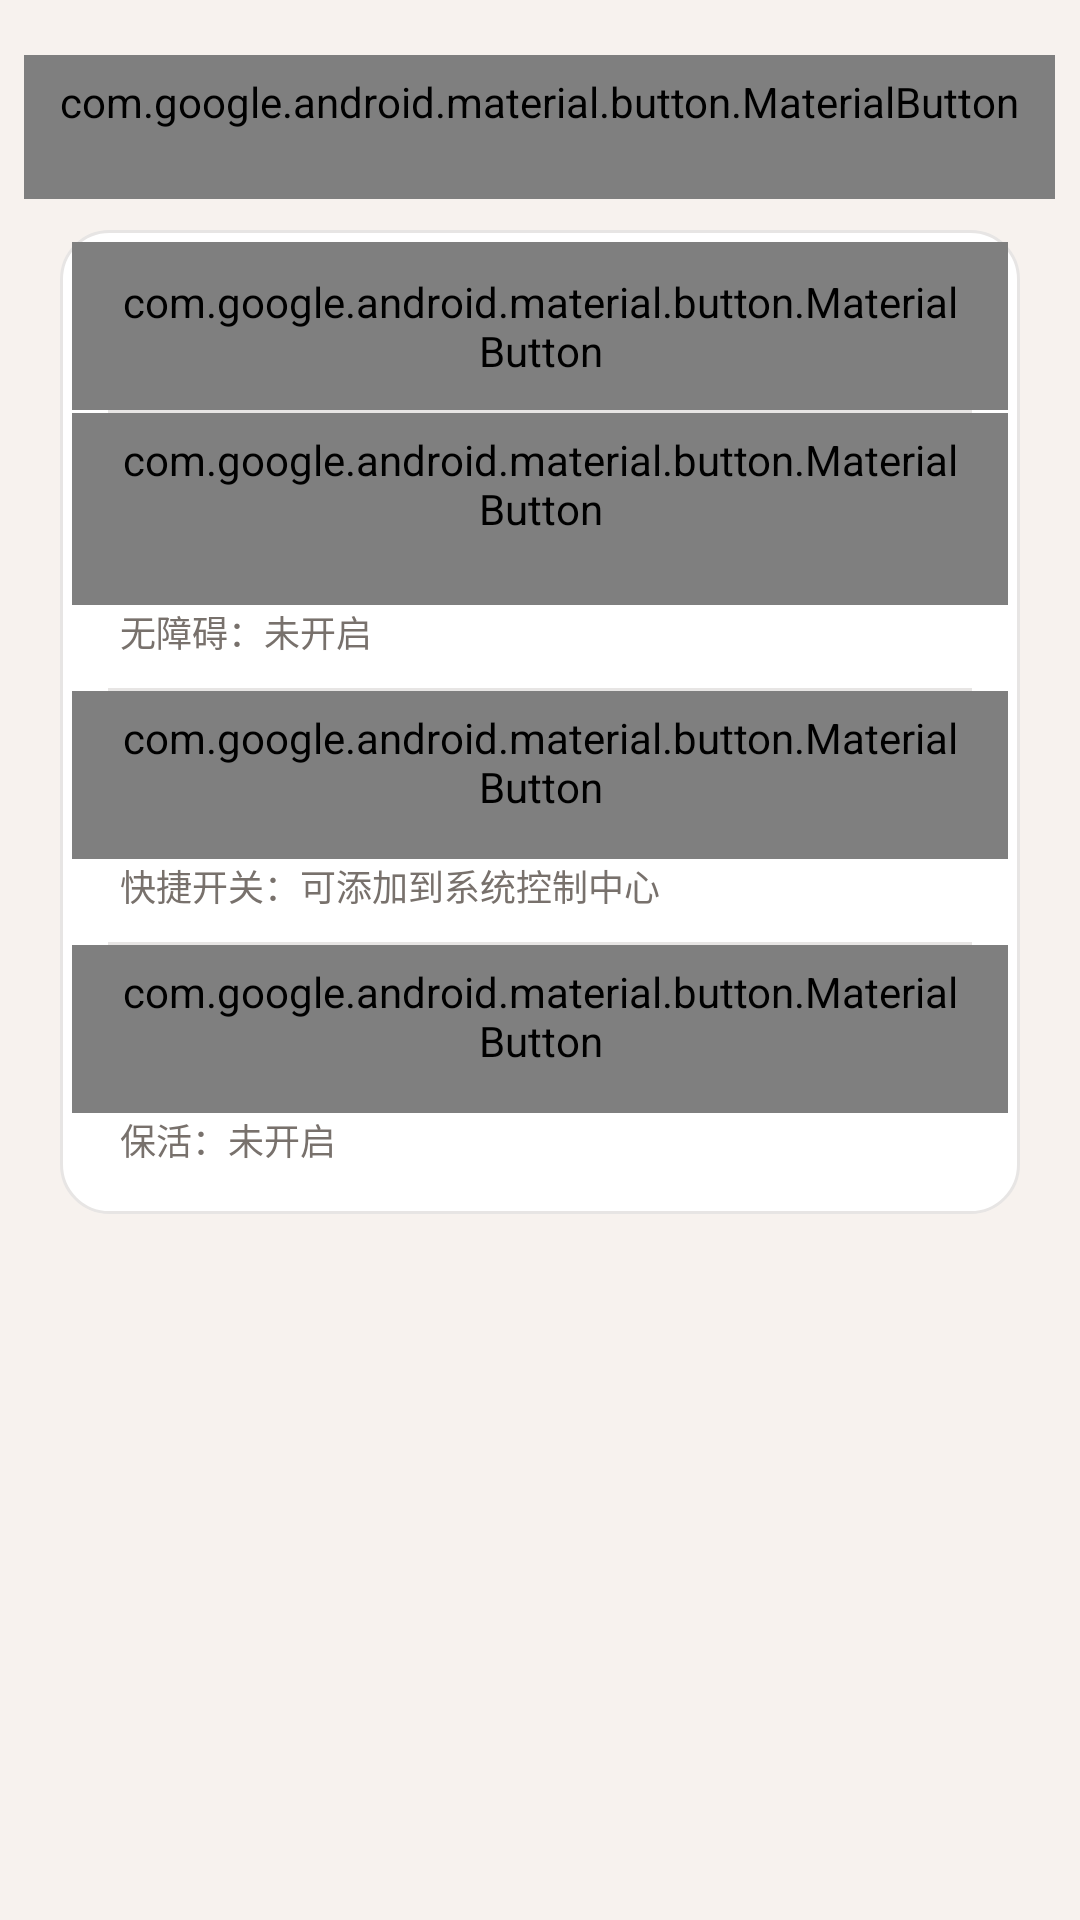

Write the Android layout XML for this screen, with the resource values it uses.
<!-- AndroidManifest.xml: application theme Theme.PickupCodePrinter -->
<!-- res/layout/activity_settings.xml -->
<?xml version="1.0" encoding="utf-8"?>
<LinearLayout xmlns:android="http://schemas.android.com/apk/res/android"
    android:layout_width="match_parent"
    android:layout_height="match_parent"
    android:background="@color/bg"
    android:orientation="vertical">

    <LinearLayout
        android:layout_width="match_parent"
        android:layout_height="wrap_content"
        android:gravity="center_vertical"
        android:orientation="horizontal"
        android:paddingHorizontal="8dp"
        android:paddingTop="16dp"
        android:paddingBottom="8dp">

        <com.google.android.material.button.MaterialButton
            android:id="@+id/btnBack"
            style="@style/Widget.Material3.Button.TextButton"
            android:layout_width="wrap_content"
            android:layout_height="wrap_content"
            android:text="返回" />

        <TextView
            android:layout_width="0dp"
            android:layout_height="wrap_content"
            android:layout_weight="1"
            android:gravity="center"
            android:text="@string/settings"
            android:textColor="@color/ink"
            android:textSize="18sp"
            android:textStyle="bold" />

        <View
            android:layout_width="64dp"
            android:layout_height="1dp" />
    </LinearLayout>

    <androidx.core.widget.NestedScrollView
        android:layout_width="match_parent"
        android:layout_height="match_parent"
        android:fillViewport="true">

        <LinearLayout
            android:layout_width="match_parent"
            android:layout_height="wrap_content"
            android:orientation="vertical"
            android:paddingHorizontal="20dp"
            android:paddingBottom="32dp">

            <LinearLayout
                android:layout_width="match_parent"
                android:layout_height="wrap_content"
                android:background="@drawable/bg_card"
                android:orientation="vertical"
                android:padding="4dp">

                <com.google.android.material.button.MaterialButton
                    android:id="@+id/btnPrintLayout"
                    style="@style/Widget.Material3.Button.TextButton"
                    android:layout_width="match_parent"
                    android:layout_height="56dp"
                    android:gravity="start|center_vertical"
                    android:paddingHorizontal="16dp"
                    android:text="打印编排"
                    android:textColor="@color/ink"
                    android:textSize="16sp" />

                <View
                    android:layout_width="match_parent"
                    android:layout_height="1dp"
                    android:layout_marginHorizontal="12dp"
                    android:background="@color/stroke" />

                <com.google.android.material.button.MaterialButton
                    android:id="@+id/btnEnableAccessibility"
                    style="@style/Widget.Material3.Button.TextButton"
                    android:layout_width="match_parent"
                    android:layout_height="wrap_content"
                    android:gravity="start|center_vertical"
                    android:minHeight="64dp"
                    android:paddingHorizontal="16dp"
                    android:text="@string/enable_accessibility"
                    android:textAlignment="viewStart"
                    android:textColor="@color/ink"
                    android:textSize="16sp" />

                <TextView
                    android:id="@+id/tvAccessibilityStatus"
                    android:layout_width="match_parent"
                    android:layout_height="wrap_content"
                    android:paddingHorizontal="16dp"
                    android:paddingBottom="10dp"
                    android:text="无障碍：未开启"
                    android:textColor="@color/muted"
                    android:textSize="12sp" />

                <View
                    android:layout_width="match_parent"
                    android:layout_height="1dp"
                    android:layout_marginHorizontal="12dp"
                    android:background="@color/stroke" />

                <com.google.android.material.button.MaterialButton
                    android:id="@+id/btnAddQsTiles"
                    style="@style/Widget.Material3.Button.TextButton"
                    android:layout_width="match_parent"
                    android:layout_height="wrap_content"
                    android:gravity="start|center_vertical"
                    android:minHeight="56dp"
                    android:paddingHorizontal="16dp"
                    android:text="@string/add_qs_tiles"
                    android:textAlignment="viewStart"
                    android:textColor="@color/ink"
                    android:textSize="16sp" />

                <TextView
                    android:id="@+id/tvQuickEntryStatus"
                    android:layout_width="match_parent"
                    android:layout_height="wrap_content"
                    android:paddingHorizontal="16dp"
                    android:paddingBottom="10dp"
                    android:text="快捷开关：可添加到系统控制中心"
                    android:textColor="@color/muted"
                    android:textSize="12sp" />

                <View
                    android:layout_width="match_parent"
                    android:layout_height="1dp"
                    android:layout_marginHorizontal="12dp"
                    android:background="@color/stroke" />

                <com.google.android.material.button.MaterialButton
                    android:id="@+id/btnKeepAlive"
                    style="@style/Widget.Material3.Button.TextButton"
                    android:layout_width="match_parent"
                    android:layout_height="wrap_content"
                    android:gravity="start|center_vertical"
                    android:minHeight="56dp"
                    android:paddingHorizontal="16dp"
                    android:text="开启保活通知（防杀后台）"
                    android:textAlignment="viewStart"
                    android:textColor="@color/ink"
                    android:textSize="16sp" />

                <TextView
                    android:id="@+id/tvKeepAliveStatus"
                    android:layout_width="match_parent"
                    android:layout_height="wrap_content"
                    android:paddingHorizontal="16dp"
                    android:paddingBottom="12dp"
                    android:text="保活：未开启"
                    android:textColor="@color/muted"
                    android:textSize="12sp" />
            </LinearLayout>
        </LinearLayout>
    </androidx.core.widget.NestedScrollView>
</LinearLayout>
<!-- resources referenced by this layout -->
<resources>
  <color name="bg">#FFF7F2EE</color>
  <color name="ink">#FF1C1917</color>
  <color name="muted">#FF78716C</color>
  <color name="stroke">#FFE7E5E4</color>
  <!-- drawable bg_card (drawable) -->
  <?xml version="1.0" encoding="utf-8"?>
  <shape xmlns:android="http://schemas.android.com/apk/res/android">
      <solid android:color="@color/surface" />
      <corners android:radius="16dp" />
      <stroke android:width="1dp" android:color="@color/stroke" />
  </shape>
  <string name="add_qs_tiles">添加系统快捷开关（拍照 / 截屏）</string>
  <string name="enable_accessibility">开启无障碍（截屏用）</string>
  <string name="settings">设置</string>
  <style name="Theme.PickupCodePrinter" parent="android:Theme.Material.Light.NoActionBar">
          <item name="android:statusBarColor">@android:color/transparent</item>
          <item name="android:navigationBarColor">@android:color/transparent</item>
          <item name="android:windowBackground">@color/bg</item>
          <item name="android:windowLightStatusBar">true</item>
          <item name="android:windowLightNavigationBar">true</item>
          <item name="android:windowDrawsSystemBarBackgrounds">true</item>
      </style>
  <color name="surface">#FFFFFFFF</color>
</resources>
